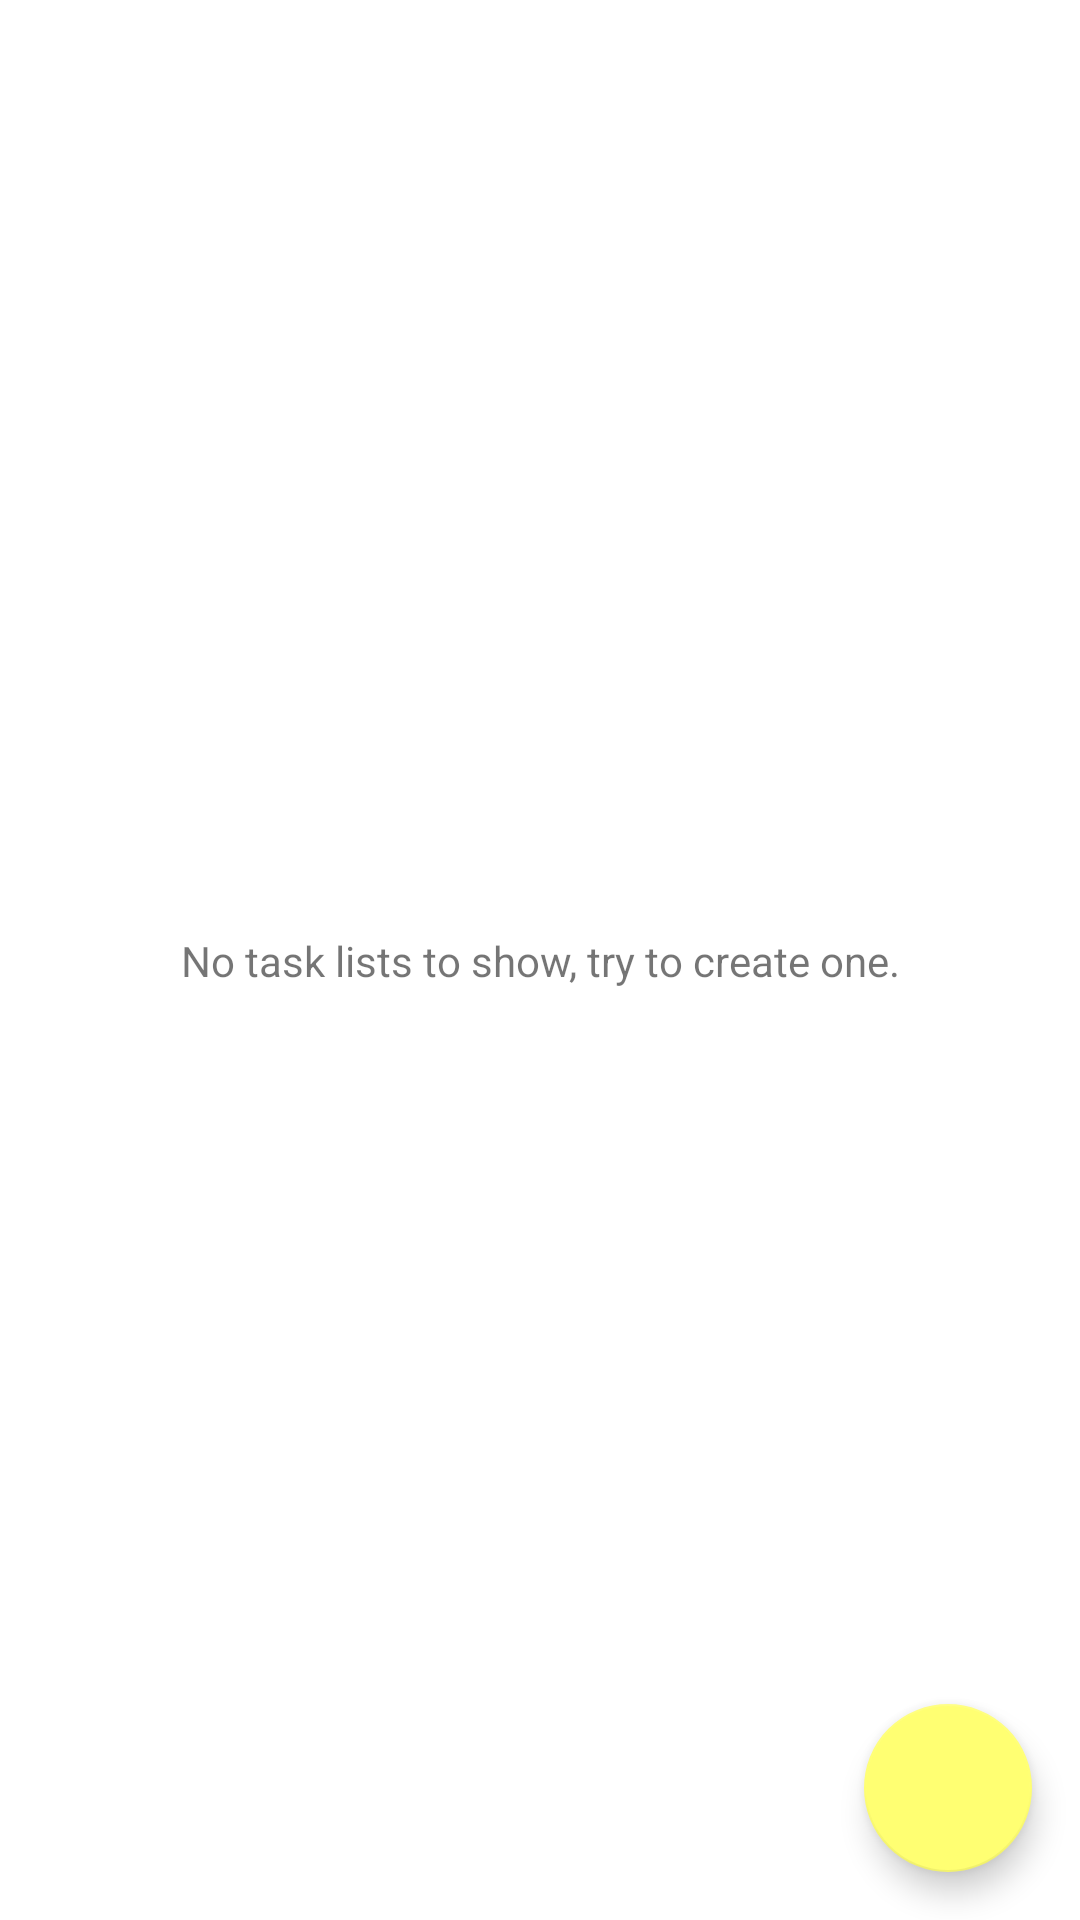

Layout XML and referenced resources for this Android screen:
<!-- AndroidManifest.xml: application theme Theme.TodoList -->
<!-- res/layout/fragment_main.xml -->
<?xml version="1.0" encoding="utf-8"?>
<layout xmlns:android="http://schemas.android.com/apk/res/android"
    xmlns:app="http://schemas.android.com/apk/res-auto"
    xmlns:tools="http://schemas.android.com/tools">

    <data>
        <import type="android.view.View" />
        <variable
            name="viewModel"
            type="com.example.todolist.viewmodels.MainViewModel" />
    </data>

    <androidx.constraintlayout.widget.ConstraintLayout
        android:layout_width="match_parent"
        android:layout_height="match_parent"
        tools:context=".fragments.MainFragment">

        <androidx.recyclerview.widget.RecyclerView
            android:id="@+id/recycler_view"
            android:layout_width="0dp"
            android:layout_height="0dp"
            app:layoutManager="androidx.recyclerview.widget.LinearLayoutManager"
            app:layout_constraintBottom_toBottomOf="parent"
            app:layout_constraintEnd_toEndOf="parent"
            app:layout_constraintStart_toStartOf="parent"
            app:layout_constraintTop_toTopOf="parent"
            tools:listitem="@layout/list_item_task_list" />

        <TextView
            android:id="@+id/empty_list_prompt"
            android:layout_width="wrap_content"
            android:layout_height="wrap_content"
            android:text="@string/no_task_lists"
            android:textAlignment="center"
            android:layout_marginHorizontal="24dp"
            android:visibility="@{viewModel.taskLists.empty ? View.VISIBLE : View.GONE}"
            app:layout_constraintBottom_toBottomOf="parent"
            app:layout_constraintEnd_toEndOf="parent"
            app:layout_constraintStart_toStartOf="parent"
            app:layout_constraintTop_toTopOf="parent"
            tools:visibility="gone" />

        <com.google.android.material.floatingactionbutton.FloatingActionButton
            android:id="@+id/floatingActionButton"
            android:layout_width="wrap_content"
            android:layout_height="wrap_content"
            android:layout_marginEnd="16dp"
            android:layout_marginBottom="16dp"
            android:clickable="true"
            android:focusable="true"
            android:contentDescription="@string/add_new_task_button"
            app:layout_constraintBottom_toBottomOf="parent"
            app:layout_constraintEnd_toEndOf="parent"
            app:srcCompat="@drawable/ic_baseline_add_24" />

    </androidx.constraintlayout.widget.ConstraintLayout>
</layout>
<!-- res/layout/list_item_task_list.xml (included above) -->
<?xml version="1.0" encoding="utf-8"?>
<layout xmlns:android="http://schemas.android.com/apk/res/android"
    xmlns:tools="http://schemas.android.com/tools"
    xmlns:app="http://schemas.android.com/apk/res-auto">

    <data>
        <variable
            name="taskList"
            type="com.example.todolist.domain.TaskList" />
    </data>

    <LinearLayout
        android:layout_width="match_parent"
        android:layout_height="wrap_content"
        android:orientation="vertical"
        android:padding="4dp" >

        <TextView
            style="@style/TextAppearance.AppCompat.Subhead"
            android:id="@+id/name_text"
            android:layout_width="match_parent"
            android:layout_height="match_parent"
            android:text="@{taskList.topic.name}"
            tools:text="Homework" />

        <TextView
            android:id="@+id/indicators_text"
            android:layout_width="match_parent"
            android:layout_height="match_parent"
            app:completionIndicatorsFormatted="@{taskList}"
            tools:text="3 completed, 5 uncompleted" />
    </LinearLayout>
</layout>
<!-- resources referenced by this layout -->
<resources>
  <string name="add_new_task_button">Add new task button</string>
  <string name="no_task_lists">No task lists to show, try to create one.</string>
  <style name="Theme.TodoList" parent="Theme.MaterialComponents.DayNight.DarkActionBar">
          
          <item name="colorPrimary">@color/green</item>
          <item name="colorPrimaryVariant">@color/green_dark</item>
          <item name="colorOnPrimary">@color/white</item>
          
          <item name="colorSecondary">@color/yellow_light</item>
          <item name="colorSecondaryVariant">@color/yellow_dark</item>
          <item name="colorOnSecondary">@color/black</item>
          
          <item name="android:statusBarColor" tools:targetApi="l">?attr/colorPrimaryVariant</item>
          
      </style>
  <color name="green">#4CAF50</color>
  <color name="green_dark">#087F23</color>
  <color name="white">#FFFFFFFF</color>
  <color name="yellow_light">#FFFF72</color>
  <color name="yellow_dark">#C8B900</color>
  <color name="black">#FF000000</color>
</resources>
